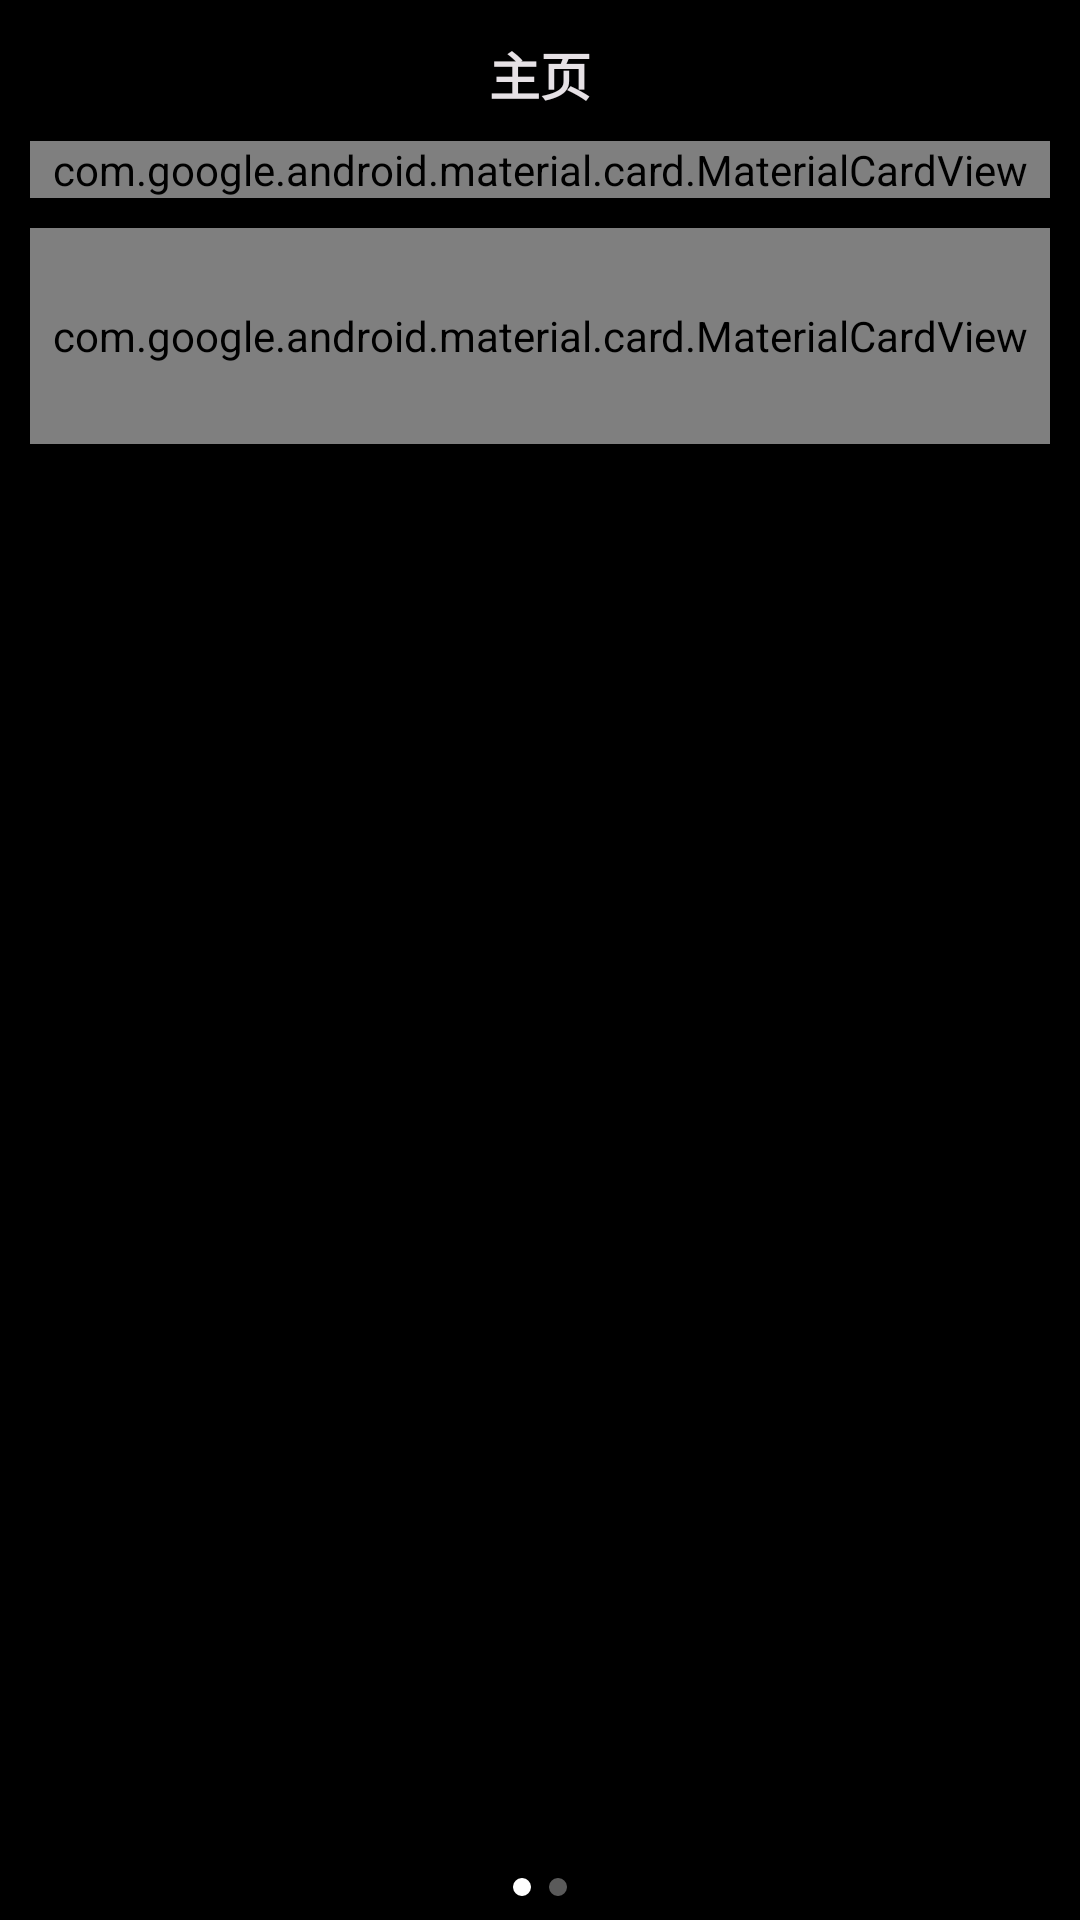

This screen was rendered from an Android layout file. Write that file and the resources it references.
<!-- AndroidManifest.xml: application theme Theme.DirtyFrag -->
<!-- res/layout/activity_main.xml -->
<?xml version="1.0" encoding="utf-8"?>
<LinearLayout xmlns:android="http://schemas.android.com/apk/res/android"
    xmlns:app="http://schemas.android.com/apk/res-auto"
    android:id="@+id/rootLayout"
    android:layout_width="match_parent"
    android:layout_height="match_parent"
    android:background="@android:color/black"
    android:orientation="vertical">

    <FrameLayout
        android:id="@+id/pager"
        android:layout_width="match_parent"
        android:layout_height="0dp"
        android:layout_weight="1">

    <ScrollView
        android:id="@+id/pageMain"
        android:layout_width="match_parent"
        android:layout_height="match_parent"
        android:background="@android:color/black"
        android:fillViewport="true">

    <LinearLayout
        android:layout_width="match_parent"
        android:layout_height="wrap_content"
        android:gravity="center_horizontal"
        android:orientation="vertical"
        android:paddingStart="10dp"
        android:paddingTop="6dp"
        android:paddingEnd="10dp"
        android:paddingBottom="10dp">

        <TextView
            android:layout_width="wrap_content"
            android:layout_height="wrap_content"
            android:layout_marginTop="6dp"
            android:layout_marginBottom="10dp"
            android:text="@string/app_title"
            android:textColor="@color/on_card_neutral"
            android:textSize="17sp"
            android:textStyle="bold" />

        
        <com.google.android.material.card.MaterialCardView
            android:layout_width="match_parent"
            android:layout_height="wrap_content"
            app:cardBackgroundColor="@color/card_neutral"
            app:cardCornerRadius="24dp"
            app:cardElevation="0dp"
            app:strokeWidth="0dp">

            <TextView
                android:id="@+id/tvDeviceInfo"
                android:layout_width="match_parent"
                android:layout_height="wrap_content"
                android:fontFamily="monospace"
                android:paddingStart="14dp"
                android:paddingTop="10dp"
                android:paddingEnd="14dp"
                android:paddingBottom="10dp"
                android:textColor="@color/on_card_neutral"
                android:textSize="10sp" />
        </com.google.android.material.card.MaterialCardView>

        
        <com.google.android.material.card.MaterialCardView
            android:id="@+id/cardJailbreak"
            android:layout_width="match_parent"
            android:layout_height="72dp"
            android:layout_marginTop="10dp"
            android:clickable="true"
            android:focusable="true"
            app:cardBackgroundColor="@color/card_run"
            app:cardCornerRadius="36dp"
            app:cardElevation="0dp"
            app:strokeWidth="0dp">

            <LinearLayout
                android:layout_width="match_parent"
                android:layout_height="match_parent"
                android:gravity="center_vertical"
                android:orientation="horizontal"
                android:paddingStart="16dp"
                android:paddingEnd="16dp">

                <ImageView
                    android:layout_width="26dp"
                    android:layout_height="26dp"
                    android:layout_marginEnd="12dp"
                    android:contentDescription="@null"
                    android:src="@drawable/ic_bolt"
                    android:tint="@color/on_card_run" />

                <LinearLayout
                    android:layout_width="0dp"
                    android:layout_height="wrap_content"
                    android:layout_weight="1"
                    android:orientation="vertical">

                    <TextView
                        android:id="@+id/tvJailbreakTitle"
                        android:layout_width="match_parent"
                        android:layout_height="wrap_content"
                        android:text="@string/card_jailbreak"
                        android:textColor="@color/on_card_run"
                        android:textSize="16sp"
                        android:textStyle="bold" />

                    <TextView
                        android:id="@+id/tvJailbreakSub"
                        android:layout_width="match_parent"
                        android:layout_height="wrap_content"
                        android:text="@string/card_jailbreak_sub"
                        android:textColor="@color/on_card_run"
                        android:textSize="12sp" />
                </LinearLayout>
            </LinearLayout>
        </com.google.android.material.card.MaterialCardView>

    </LinearLayout>
    </ScrollView>

    
    <ScrollView
        android:id="@+id/pageMore"
        android:layout_width="match_parent"
        android:layout_height="match_parent"
        android:background="@android:color/black"
        android:fillViewport="true"
        android:visibility="gone">

        <LinearLayout
            android:layout_width="match_parent"
            android:layout_height="wrap_content"
            android:gravity="center_horizontal"
            android:orientation="vertical"
            android:paddingStart="10dp"
            android:paddingTop="6dp"
            android:paddingEnd="10dp"
            android:paddingBottom="10dp">

            <TextView
                android:layout_width="wrap_content"
                android:layout_height="wrap_content"
                android:layout_marginTop="6dp"
                android:layout_marginBottom="10dp"
                android:text="@string/page_settings"
                android:textColor="@color/on_card_neutral"
                android:textSize="17sp"
                android:textStyle="bold" />

            <com.google.android.material.card.MaterialCardView
                android:id="@+id/cardSettings"
                android:layout_width="match_parent"
                android:layout_height="72dp"
                android:clickable="true"
                android:focusable="true"
                app:cardBackgroundColor="@color/card_neutral"
                app:cardCornerRadius="36dp"
                app:cardElevation="0dp"
                app:strokeWidth="0dp">

                <LinearLayout
                    android:layout_width="match_parent"
                    android:layout_height="match_parent"
                    android:gravity="center_vertical"
                    android:orientation="horizontal"
                    android:paddingStart="16dp"
                    android:paddingEnd="16dp">

                    <ImageView
                        android:layout_width="26dp"
                        android:layout_height="26dp"
                        android:layout_marginEnd="12dp"
                        android:contentDescription="@null"
                        android:src="@drawable/ic_settings_w"
                        android:tint="@color/on_card_neutral" />

                    <LinearLayout
                        android:layout_width="0dp"
                        android:layout_height="wrap_content"
                        android:layout_weight="1"
                        android:orientation="vertical">

                        <TextView
                            android:layout_width="match_parent"
                            android:layout_height="wrap_content"
                            android:text="@string/action_settings"
                            android:textColor="@color/on_card_neutral"
                            android:textSize="15sp"
                            android:textStyle="bold" />

                        <TextView
                            android:layout_width="match_parent"
                            android:layout_height="wrap_content"
                            android:text="@string/card_settings_sub"
                            android:textColor="@color/on_card_neutral"
                            android:textSize="12sp" />
                    </LinearLayout>
                </LinearLayout>
            </com.google.android.material.card.MaterialCardView>

            <com.google.android.material.card.MaterialCardView
                android:id="@+id/cardAbout"
                android:layout_width="match_parent"
                android:layout_height="72dp"
                android:layout_marginTop="10dp"
                android:clickable="true"
                android:focusable="true"
                app:cardBackgroundColor="@color/card_neutral"
                app:cardCornerRadius="36dp"
                app:cardElevation="0dp"
                app:strokeWidth="0dp">

                <LinearLayout
                    android:layout_width="match_parent"
                    android:layout_height="match_parent"
                    android:gravity="center_vertical"
                    android:orientation="horizontal"
                    android:paddingStart="16dp"
                    android:paddingEnd="16dp">

                    <ImageView
                        android:layout_width="26dp"
                        android:layout_height="26dp"
                        android:layout_marginEnd="12dp"
                        android:contentDescription="@null"
                        android:src="@drawable/ic_info"
                        android:tint="@color/on_card_neutral" />

                    <LinearLayout
                        android:layout_width="0dp"
                        android:layout_height="wrap_content"
                        android:layout_weight="1"
                        android:orientation="vertical">

                        <TextView
                            android:layout_width="match_parent"
                            android:layout_height="wrap_content"
                            android:text="@string/card_about"
                            android:textColor="@color/on_card_neutral"
                            android:textSize="15sp"
                            android:textStyle="bold" />

                        <TextView
                            android:layout_width="match_parent"
                            android:layout_height="wrap_content"
                            android:text="@string/card_about_sub"
                            android:textColor="@color/on_card_neutral"
                            android:textSize="12sp" />
                    </LinearLayout>
                </LinearLayout>
            </com.google.android.material.card.MaterialCardView>

        </LinearLayout>
    </ScrollView>

    </FrameLayout>

    <LinearLayout
        android:layout_width="match_parent"
        android:layout_height="wrap_content"
        android:gravity="center"
        android:orientation="horizontal"
        android:paddingTop="4dp"
        android:paddingBottom="8dp">

        <View
            android:id="@+id/dot0"
            android:layout_width="6dp"
            android:layout_height="6dp"
            android:layout_marginEnd="6dp"
            android:background="@drawable/dot_active" />

        <View
            android:id="@+id/dot1"
            android:layout_width="6dp"
            android:layout_height="6dp"
            android:background="@drawable/dot_inactive" />
    </LinearLayout>

</LinearLayout>
<!-- resources referenced by this layout -->
<resources>
  <color name="card_neutral">#262626</color>
  <color name="card_run">#8C1C13</color>
  <color name="on_card_neutral">#E6E1E5</color>
  <color name="on_card_run">#FFDAD6</color>
  <!-- drawable dot_active (drawable) -->
  <?xml version="1.0" encoding="utf-8"?>
  <shape xmlns:android="http://schemas.android.com/apk/res/android"
      android:shape="oval">
      <solid android:color="@color/dot_active" />
  </shape>
  <!-- drawable dot_inactive (drawable) -->
  <?xml version="1.0" encoding="utf-8"?>
  <shape xmlns:android="http://schemas.android.com/apk/res/android"
      android:shape="oval">
      <solid android:color="@color/dot_inactive" />
  </shape>
  <!-- drawable ic_bolt (drawable) -->
  <vector xmlns:android="http://schemas.android.com/apk/res/android"
      android:width="24dp"
      android:height="24dp"
      android:viewportWidth="24.0"
      android:viewportHeight="24.0">
      <path
          android:fillColor="#FFFFFFFF"
          android:pathData="M11,21h-1l1,-7H7.5c-0.58,0 -0.57,-0.32 -0.38,-0.66 0.19,-0.34 0.05,-0.08 0.06,-0.1C8.48,10.94 10.42,7.54 13,3h1l-1,7h3.5c0.49,0 0.56,0.33 0.47,0.51l-0.07,0.15C12.96,17.55 11,21 11,21z" />
  </vector>
  <!-- drawable ic_info (drawable) -->
  <vector xmlns:android="http://schemas.android.com/apk/res/android"
      android:width="24dp"
      android:height="24dp"
      android:viewportWidth="24.0"
      android:viewportHeight="24.0">
      <path
          android:fillColor="#FFFFFFFF"
          android:pathData="M12,2C6.48,2 2,6.48 2,12s4.48,10 10,10 10,-4.48 10,-10S17.52,2 12,2zM13,17h-2v-6h2v6zM13,9h-2V7h2v2z" />
  </vector>
  <!-- drawable ic_settings_w (drawable) -->
  <vector xmlns:android="http://schemas.android.com/apk/res/android"
      android:width="24dp"
      android:height="24dp"
      android:viewportWidth="24.0"
      android:viewportHeight="24.0">
      <path
          android:fillColor="#FFFFFFFF"
          android:pathData="M19.14,12.94c0.04,-0.3 0.06,-0.61 0.06,-0.94c0,-0.32 -0.02,-0.64 -0.07,-0.94l2.03,-1.58c0.18,-0.14 0.23,-0.41 0.12,-0.61l-1.92,-3.32c-0.12,-0.22 -0.37,-0.29 -0.59,-0.22l-2.39,0.96c-0.5,-0.38 -1.03,-0.7 -1.62,-0.94L14.4,2.81c-0.04,-0.24 -0.24,-0.41 -0.48,-0.41h-3.84c-0.24,0 -0.43,0.17 -0.47,0.41L9.25,5.35C8.66,5.59 8.12,5.92 7.63,6.29L5.24,5.33c-0.22,-0.08 -0.47,0 -0.59,0.22L2.74,8.87C2.62,9.08 2.66,9.34 2.86,9.48l2.03,1.58C4.84,11.36 4.8,11.69 4.8,12s0.02,0.64 0.07,0.94l-2.03,1.58c-0.18,0.14 -0.23,0.41 -0.12,0.61l1.92,3.32c0.12,0.22 0.37,0.29 0.59,0.22l2.39,-0.96c0.5,0.38 1.03,0.7 1.62,0.94l0.36,2.54c0.05,0.24 0.24,0.41 0.48,0.41h3.84c0.24,0 0.44,-0.17 0.47,-0.41l0.36,-2.54c0.59,-0.24 1.13,-0.56 1.62,-0.94l2.39,0.96c0.22,0.08 0.47,0 0.59,-0.22l1.92,-3.32c0.12,-0.22 0.07,-0.47 -0.12,-0.61L19.14,12.94zM12,15.6c-1.98,0 -3.6,-1.62 -3.6,-3.6s1.62,-3.6 3.6,-3.6s3.6,1.62 3.6,3.6S13.98,15.6 12,15.6z" />
  </vector>
  <string name="action_settings">设置</string>
  <string name="app_title">主页</string>
  <string name="card_about">关于</string>
  <string name="card_about_sub">版本与致谢</string>
  <string name="card_jailbreak">点击越狱</string>
  <string name="card_jailbreak_sub">选择管理器并开始</string>
  <string name="card_settings_sub">启动方式、模块、adbd</string>
  <string name="page_settings">设置与关于</string>
  <style name="Theme.DirtyFrag" parent="android:Theme.Material.NoActionBar">
          <item name="android:windowBackground">@android:color/black</item>
          <item name="android:statusBarColor">@android:color/transparent</item>
          <item name="android:navigationBarColor">@android:color/transparent</item>
          <item name="android:colorBackground">@android:color/black</item>
      </style>
  <color name="dot_active">#FFFFFF</color>
  <color name="dot_inactive">#5A5A5A</color>
</resources>
